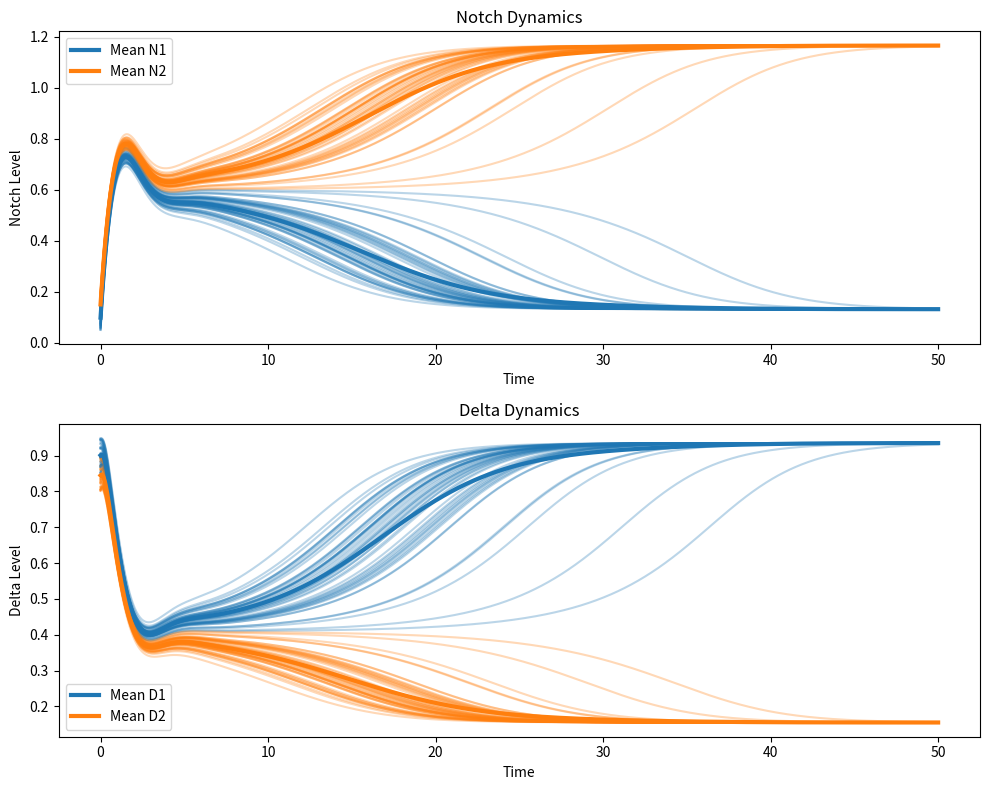

Here is the Python script that generated this plot:
import numpy as np
import matplotlib.pyplot as plt
from scipy.integrate import solve_ivp

# --- Revised Parameter Choices ---
k = 2.0       # Hill exponent for Notch activation
h = 2.0       # Hill exponent for Delta inhibition
beta = 1.5    # Production scaling for Notch; >1 to promote instability
theta = 0.5   # Threshold for Delta activation of Notch
mu = 0.5      # Threshold for Notch inhibition of Delta

# --- Revised Hill Functions ---
def f(D, k, theta):
    """
    Notch activation by Delta from the neighboring cell.
    A threshold parameter theta sharpens the response.
    """
    return D**k / (theta**k + D**k)

def g(N, h, mu):
    """
    Delta production inhibited by own Notch.
    The parameter mu sets the inhibition threshold.
    """
    return 1 / (1 + (N/mu)**h)

# --- Define the Revised ODE System ---
def ode_system(t, y):
    # y = [N1, D1, N2, D2] for the two-cell system.
    N1, D1, N2, D2 = y
    dN1_dt = beta * f(D2, k, theta) - N1
    dD1_dt = g(N1, h, mu) - D1
    dN2_dt = beta * f(D1, k, theta) - N2
    dD2_dt = g(N2, h, mu) - D2
    return [dN1_dt, dD1_dt, dN2_dt, dD2_dt]

# --- Simulation Settings ---
t_span = (0, 50)
t_eval = np.linspace(t_span[0], t_span[1], 1000)

# Number of different initial conditions to simulate
num_simulations = 50

# Prepare an array to store each solution (shape: num_simulations x 4 x len(t_eval))
all_solutions = []

# Loop over simulations with different starting positions.
for i in range(num_simulations):
    # Create a random perturbation about the baseline initial condition.
    # Baseline: [0.1, 0.9, 0.15, 0.85]
    y0 = [
        0.1 + np.random.uniform(-0.05, 0.05),
        0.9 + np.random.uniform(-0.05, 0.05),
        0.15 + np.random.uniform(-0.05, 0.05),
        0.85 + np.random.uniform(-0.05, 0.05)
    ]
    sol = solve_ivp(ode_system, t_span, y0, t_eval=t_eval, rtol=1e-6, atol=1e-9)
    all_solutions.append(sol.y)

# Convert list to array: shape (num_simulations, 4, len(t_eval))
all_solutions = np.array(all_solutions)
# Compute the mean solution (averaging over simulations)
mean_solution = all_solutions.mean(axis=0)  # shape: (4, len(t_eval))

# --- Plotting ---
plt.figure(figsize=(10, 8))

# Colors for clarity:
color_N1 = 'tab:blue'
color_N2 = 'tab:orange'
color_D1 = 'tab:blue'
color_D2 = 'tab:orange'

# --- Plot Notch Dynamics (Top subplot) ---
plt.subplot(2, 1, 1)
# Plot individual simulations with low alpha (faint lines)
for sol in all_solutions:
    plt.plot(t_eval, sol[0], color=color_N1, alpha=0.3)
    plt.plot(t_eval, sol[2], color=color_N2, alpha=0.3)
# Plot the mean solutions prominently (thicker lines)
plt.plot(t_eval, mean_solution[0], color=color_N1, lw=3, label='Mean N1')
plt.plot(t_eval, mean_solution[2], color=color_N2, lw=3, label='Mean N2')
plt.xlabel('Time')
plt.ylabel('Notch Level')
plt.title('Notch Dynamics')
plt.legend()

# --- Plot Delta Dynamics (Bottom subplot) ---
plt.subplot(2, 1, 2)
# Plot individual simulations with low alpha
for sol in all_solutions:
    plt.plot(t_eval, sol[1], color=color_D1, alpha=0.3)
    plt.plot(t_eval, sol[3], color=color_D2, alpha=0.3)
# Plot the mean solutions prominently
plt.plot(t_eval, mean_solution[1], color=color_D1, lw=3, label='Mean D1')
plt.plot(t_eval, mean_solution[3], color=color_D2, lw=3, label='Mean D2')
plt.xlabel('Time')
plt.ylabel('Delta Level')
plt.title('Delta Dynamics')
plt.legend()

plt.tight_layout()
plt.show()
